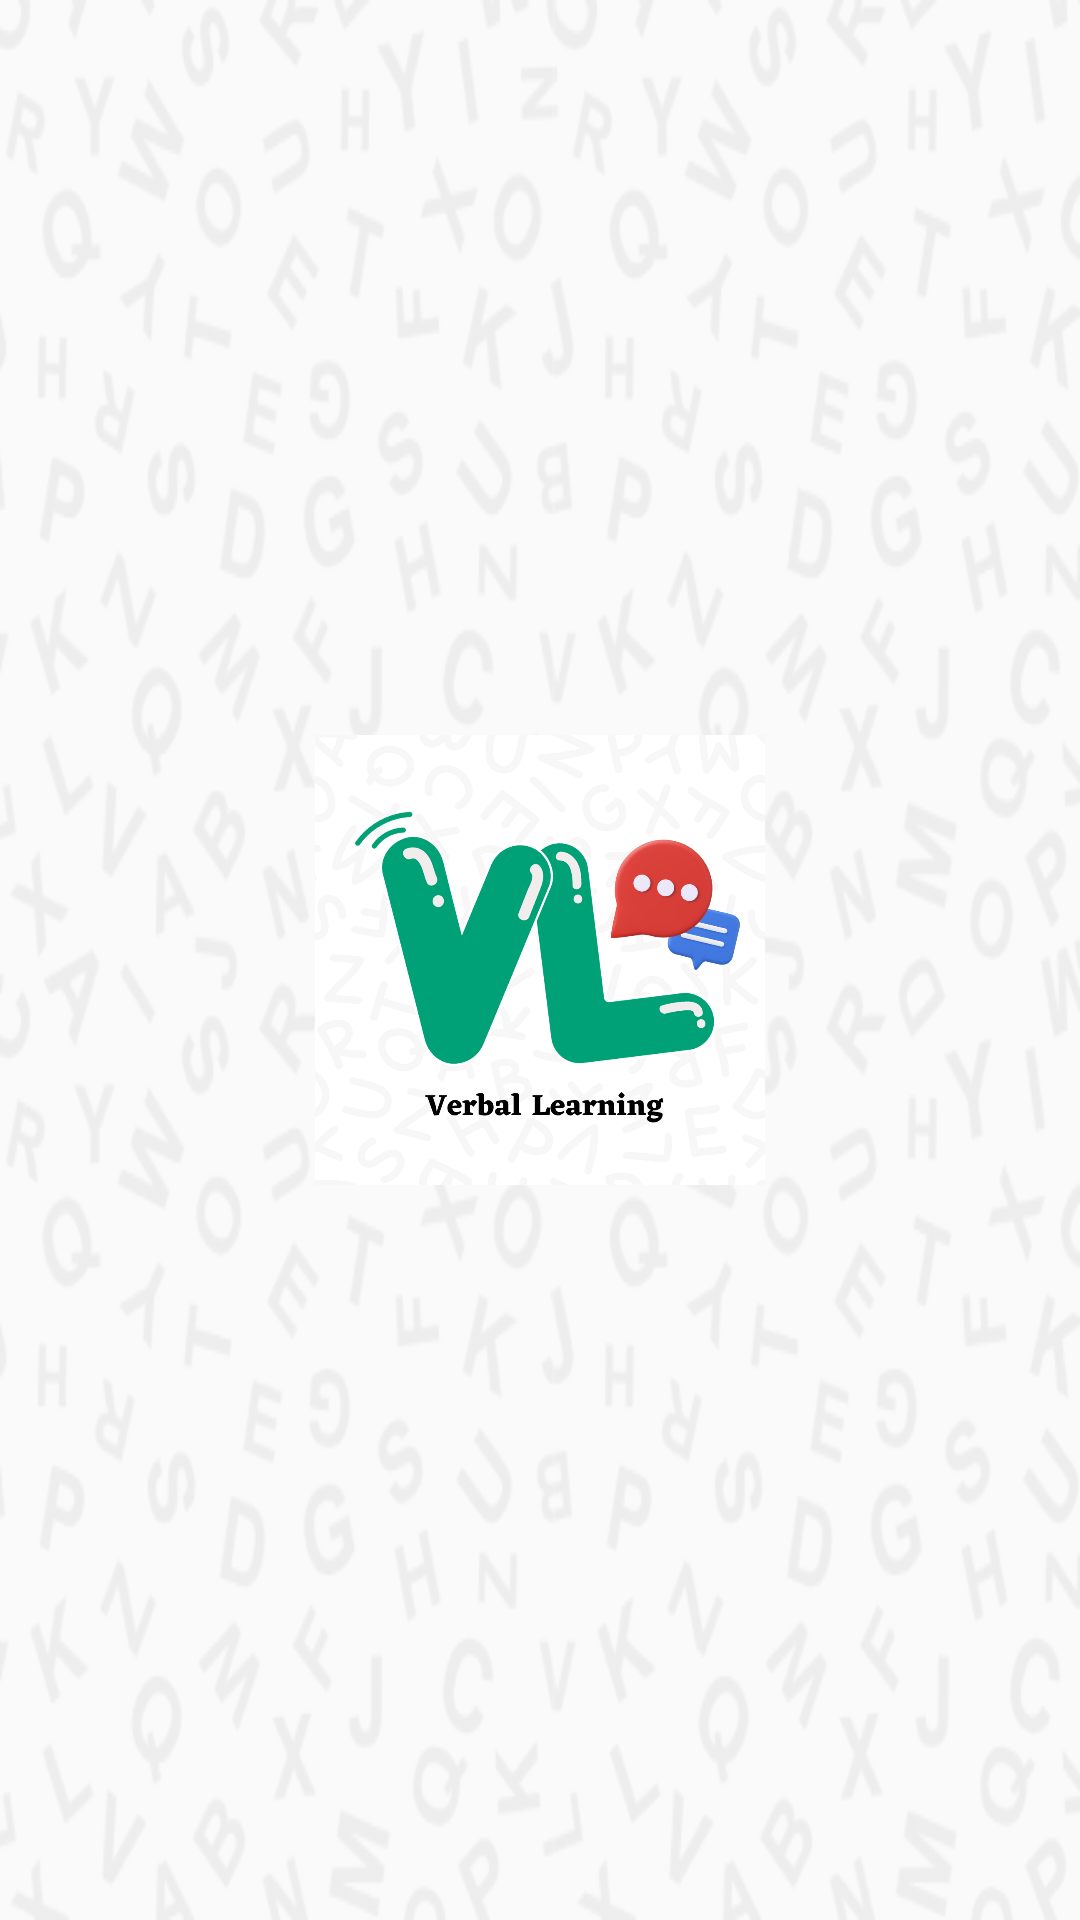

Here is an Android app screen rendered from its layout file. Give the layout XML and the strings, colors and styles it references.
<!-- AndroidManifest.xml: application theme Theme.MaterialComponents.Light.NoActionBar.Bridge -->
<!-- res/layout/activity_splash_screen1.xml -->
<?xml version="1.0" encoding="utf-8"?>
<androidx.constraintlayout.widget.ConstraintLayout xmlns:android="http://schemas.android.com/apk/res/android"
    xmlns:app="http://schemas.android.com/apk/res-auto"
    xmlns:tools="http://schemas.android.com/tools"
    android:id="@+id/splashscreen1"
    android:background="@drawable/bg"
    android:layout_width="match_parent"
    android:layout_height="match_parent"
    tools:context=".SplashScreen1">

    <ImageView
        android:id="@+id/logo"
        android:layout_width="150dp"
        android:layout_height="150dp"
        android:layout_alignParentStart="true"
        android:layout_alignParentTop="true"
        android:layout_alignParentEnd="true"
        android:layout_alignParentBottom="true"
        android:src="@drawable/logo2"
        app:layout_constraintBottom_toBottomOf="parent"
        app:layout_constraintEnd_toEndOf="parent"
        app:layout_constraintStart_toStartOf="parent"
        app:layout_constraintTop_toTopOf="parent"
        tools:ignore="ContentDescription" />

</androidx.constraintlayout.widget.ConstraintLayout>
<!-- resources referenced by this layout -->
<resources>
  <!-- drawable bg: png bitmap (drawable, 65747 bytes) -->
  <!-- drawable logo2: png bitmap (drawable, 197764 bytes) -->
</resources>
